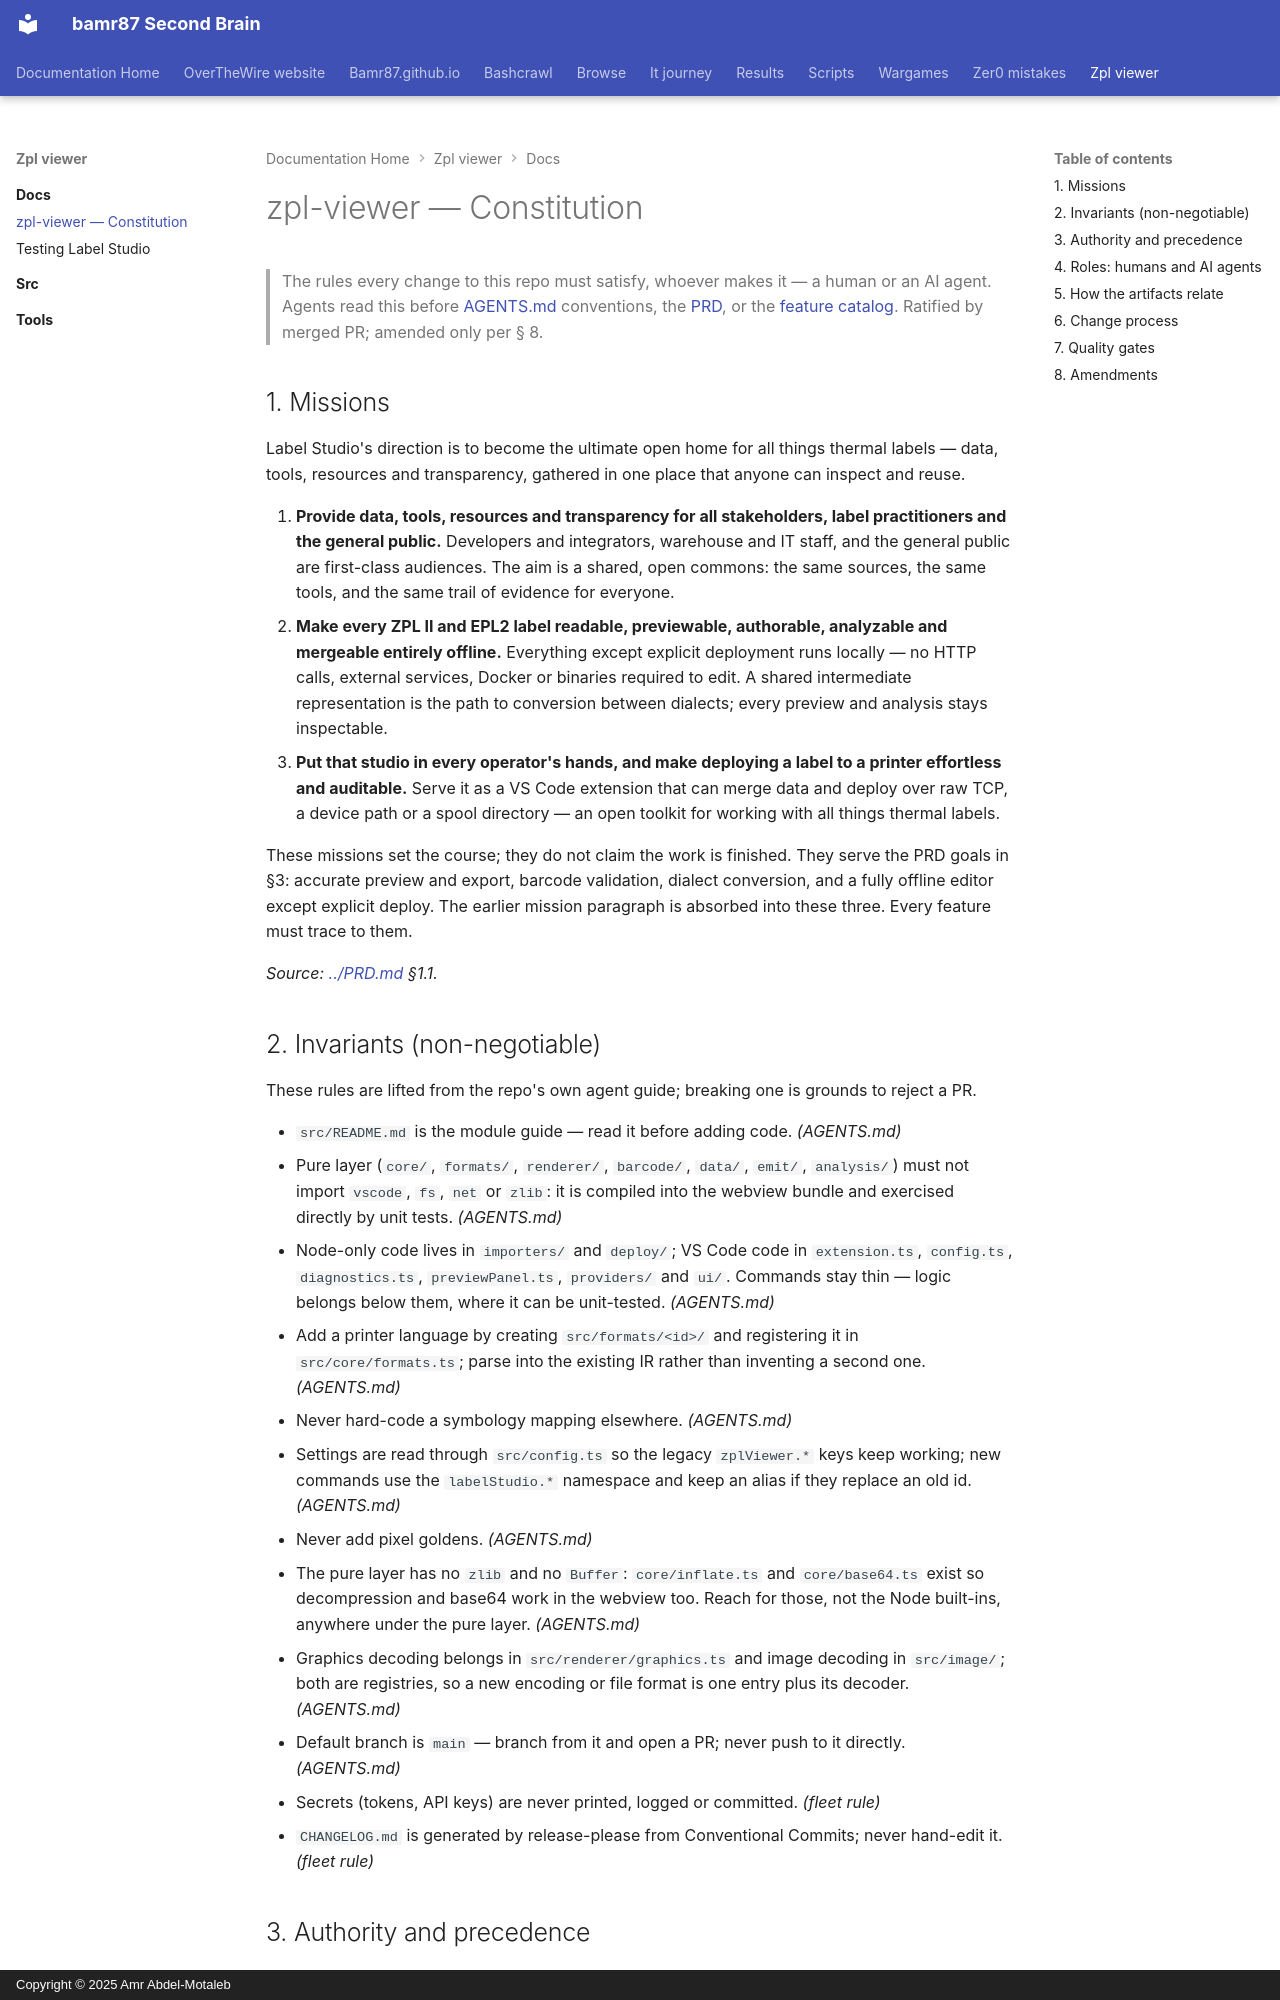

repository: bamr87/README · page: zpl-viewer/docs/constitution/index.html · generator: mkdocs · copyright: Copyright © 2025 Amr Abdel-Motaleb

---
source_file: docs/constitution.md
source_repo: bamr87/zpl-viewer
source_url: https://github.com/bamr87/zpl-viewer/blob/main/docs/constitution.md
title: zpl-viewer — Constitution
---
# zpl-viewer — Constitution

> The rules every change to this repo must satisfy, whoever makes it — a human or an AI agent.
> Agents read this before [AGENTS.md](../AGENTS.md) conventions, the [PRD](../PRD.md), or the
> [feature catalog](../features/features.yml). Ratified by merged PR; amended only per § 8.

## 1. Missions

Label Studio's direction is to become the ultimate open home for all things thermal labels — data, tools, resources and transparency, gathered in one place that anyone can inspect and reuse.

1. **Provide data, tools, resources and transparency for all stakeholders, label practitioners and the general public.** Developers and integrators, warehouse and IT staff, and the general public are first-class audiences. The aim is a shared, open commons: the same sources, the same tools, and the same trail of evidence for everyone.
2. **Make every ZPL II and EPL2 label readable, previewable, authorable, analyzable and mergeable entirely offline.** Everything except explicit deployment runs locally — no HTTP calls, external services, Docker or binaries required to edit. A shared intermediate representation is the path to conversion between dialects; every preview and analysis stays inspectable.
3. **Put that studio in every operator's hands, and make deploying a label to a printer effortless and auditable.** Serve it as a VS Code extension that can merge data and deploy over raw TCP, a device path or a spool directory — an open toolkit for working with all things thermal labels.

These missions set the course; they do not claim the work is finished. They serve the PRD goals in §3: accurate preview and export, barcode validation, dialect conversion, and a fully offline editor except explicit deploy. The earlier mission paragraph is absorbed into these three. Every feature must trace to them.

_Source: [../PRD.md](../PRD.md) §1.1._
